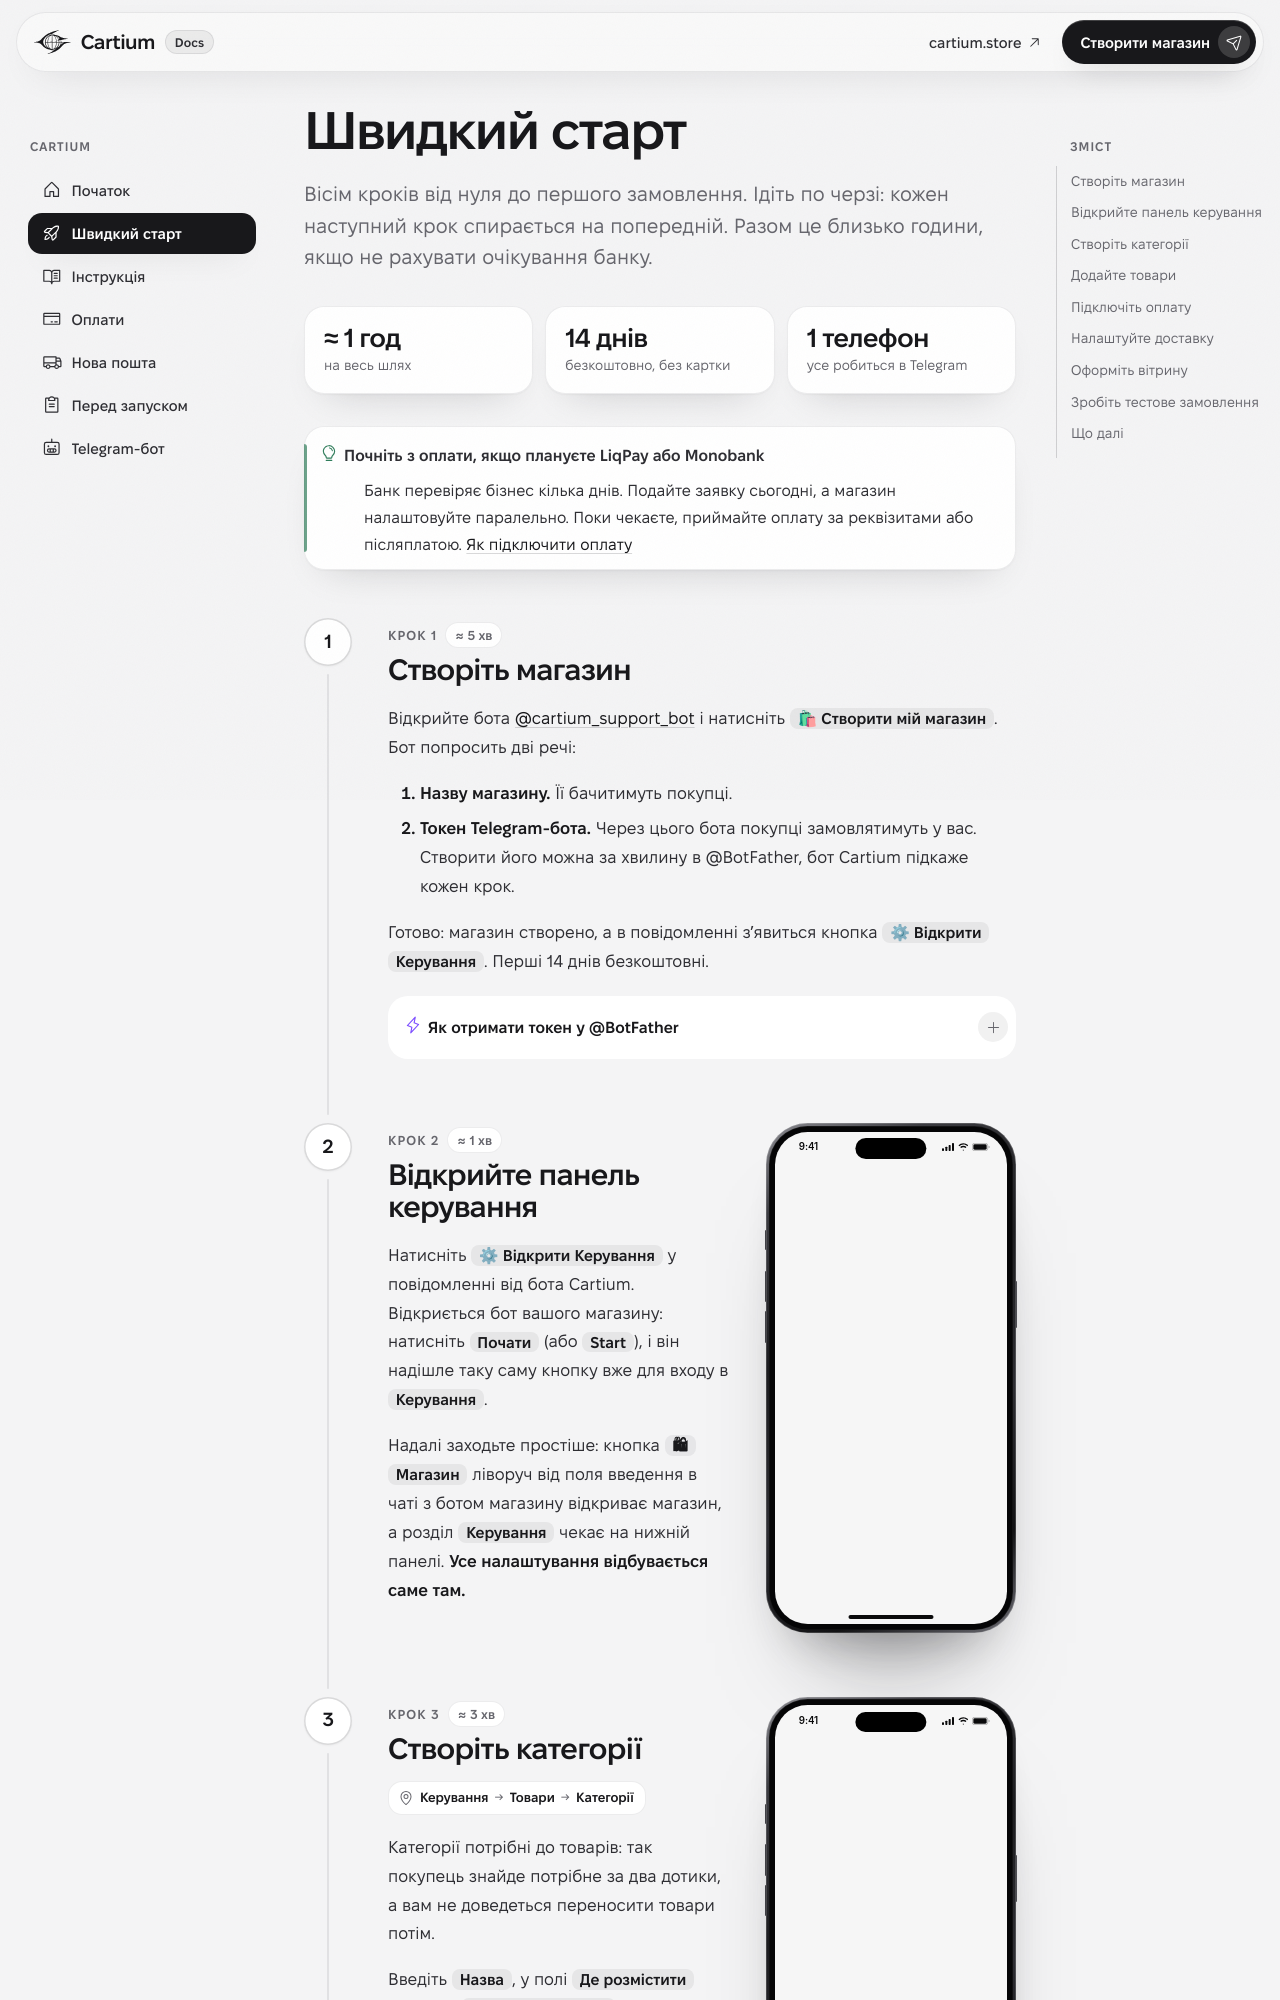

repository: BHy4uk/tgshop-docs · page: quick-start/index.html · generator: mkdocs

---
icon: ph/rocket-launch
---

# Швидкий старт

<p class="lede">Вісім кроків від нуля до першого замовлення. Ідіть по черзі: кожен наступний крок спирається на попередній. Разом це близько години, якщо не рахувати очікування банку.</p>

<div class="c-summary" markdown>

<div class="c-summary-item" markdown>
<span class="c-summary-value">≈ 1 год</span>
<span class="c-summary-label">на весь шлях</span>
</div>

<div class="c-summary-item" markdown>
<span class="c-summary-value">14 днів</span>
<span class="c-summary-label">безкоштовно, без картки</span>
</div>

<div class="c-summary-item" markdown>
<span class="c-summary-value">1 телефон</span>
<span class="c-summary-label">усе робиться в Telegram</span>
</div>

</div>

!!! tip "Почніть з оплати, якщо плануєте LiqPay або Monobank"
    Банк перевіряє бізнес кілька днів. Подайте заявку сьогодні, а магазин налаштовуйте паралельно. Поки чекаєте, приймайте оплату за реквізитами або післяплатою. [Як підключити оплату](payments.md)

<div class="c-steps" markdown>

<div class="c-step" markdown>

<div class="c-step-body" markdown>

<p class="c-step-meta"><span>Крок 1</span><span>≈ 5 хв</span></p>
